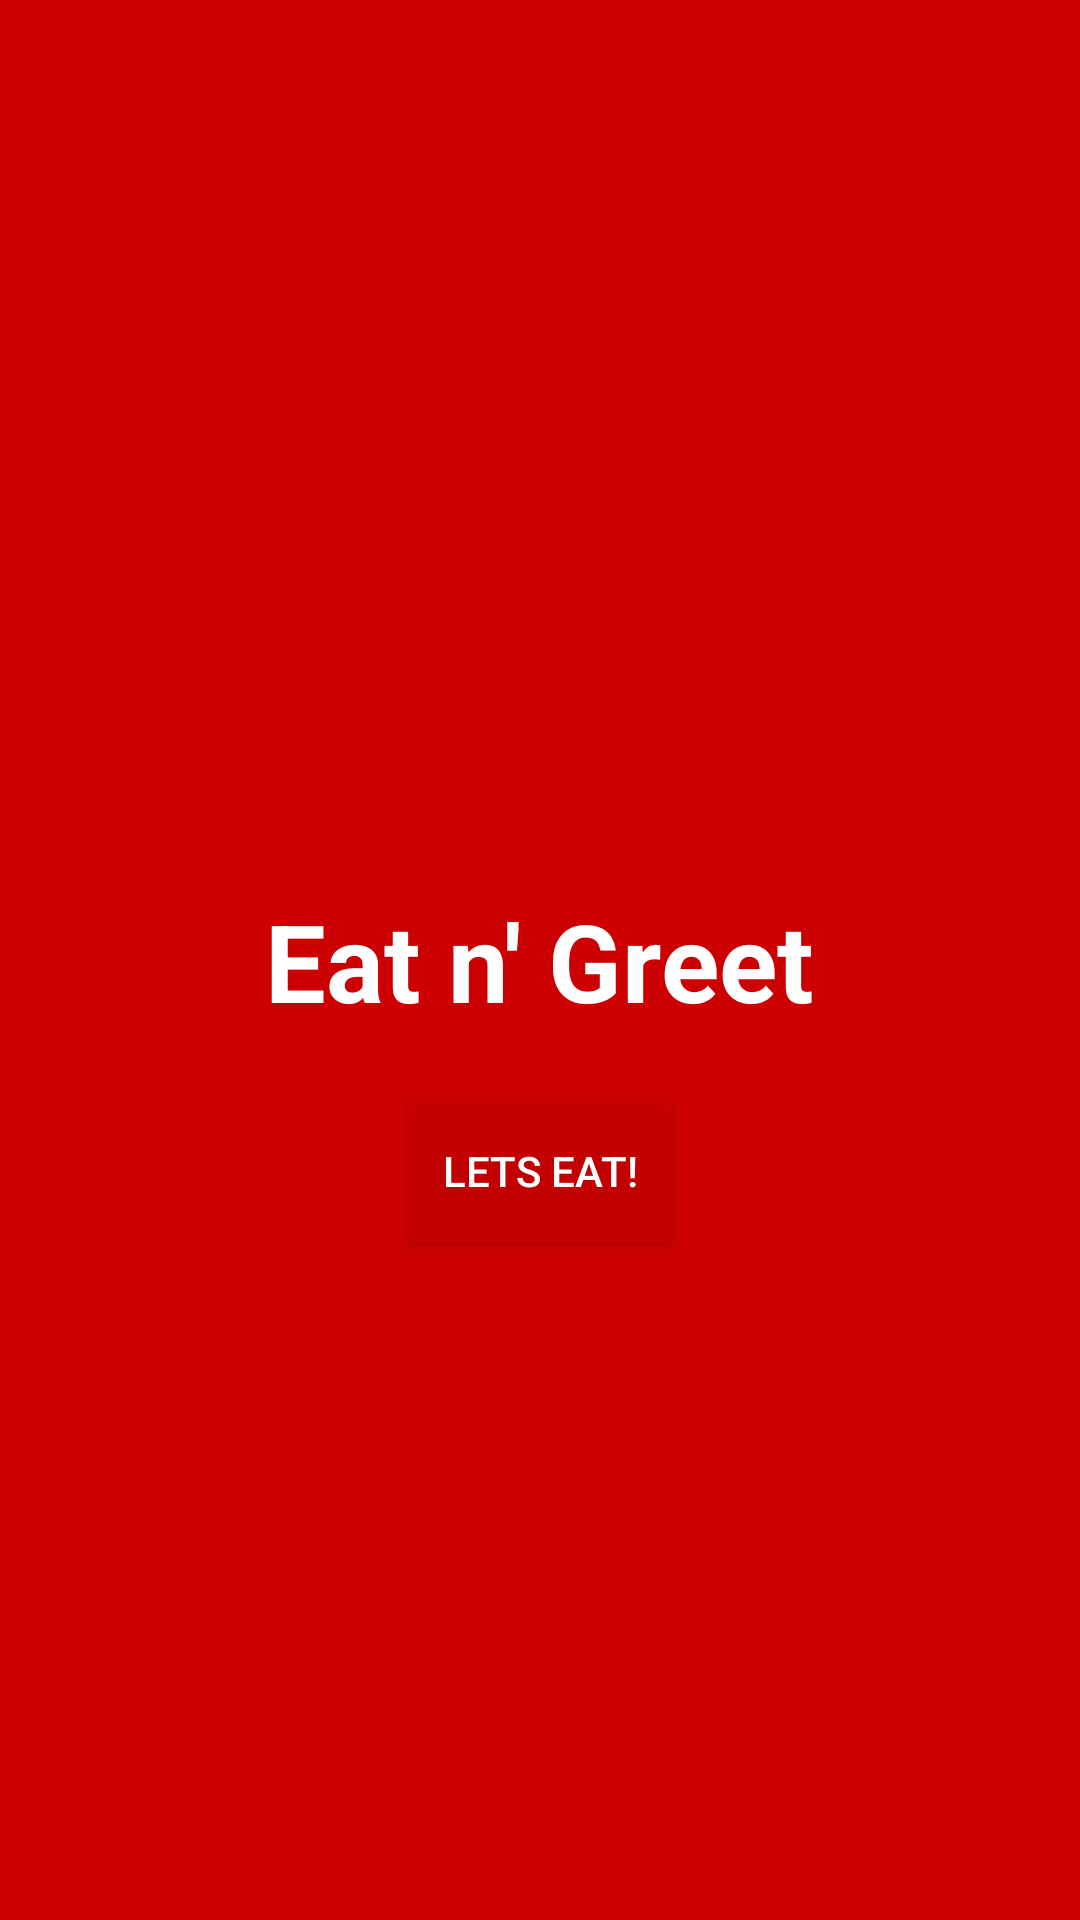

The Android layout XML behind this screen, and the referenced resources:
<!-- AndroidManifest.xml: application theme Theme.AppCompat.Light.NoActionBar -->
<!-- res/layout/activity_splash_screen.xml -->
<?xml version="1.0" encoding="utf-8"?>
<androidx.constraintlayout.widget.ConstraintLayout xmlns:android="http://schemas.android.com/apk/res/android"
    xmlns:app="http://schemas.android.com/apk/res-auto"
    xmlns:tools="http://schemas.android.com/tools"
    android:layout_width="match_parent"
    android:layout_height="match_parent"
    android:background="@android:color/holo_red_dark"
    tools:context=".SplashScreenActivity">

    <TextView
        android:id="@+id/textView22"
        android:layout_width="wrap_content"
        android:layout_height="wrap_content"
        android:text="Eat n' Greet"
        android:textColor="#FFFFFF"
        android:textSize="36sp"
        android:textStyle="bold"
        app:layout_constraintBottom_toBottomOf="parent"
        app:layout_constraintEnd_toEndOf="parent"
        app:layout_constraintStart_toStartOf="parent"
        app:layout_constraintTop_toTopOf="parent" />

    <Button
        android:id="@+id/startButton"
        android:layout_width="wrap_content"
        android:layout_height="wrap_content"
        android:layout_marginTop="22dp"
        android:background="#B0CC0000"
        android:text="Lets Eat!"
        android:textColor="#FFFFFF"
        app:layout_constraintEnd_toEndOf="parent"
        app:layout_constraintStart_toStartOf="parent"
        app:layout_constraintTop_toBottomOf="@+id/textView22" />

</androidx.constraintlayout.widget.ConstraintLayout>
<!-- resources referenced by this layout -->
<resources>

</resources>
